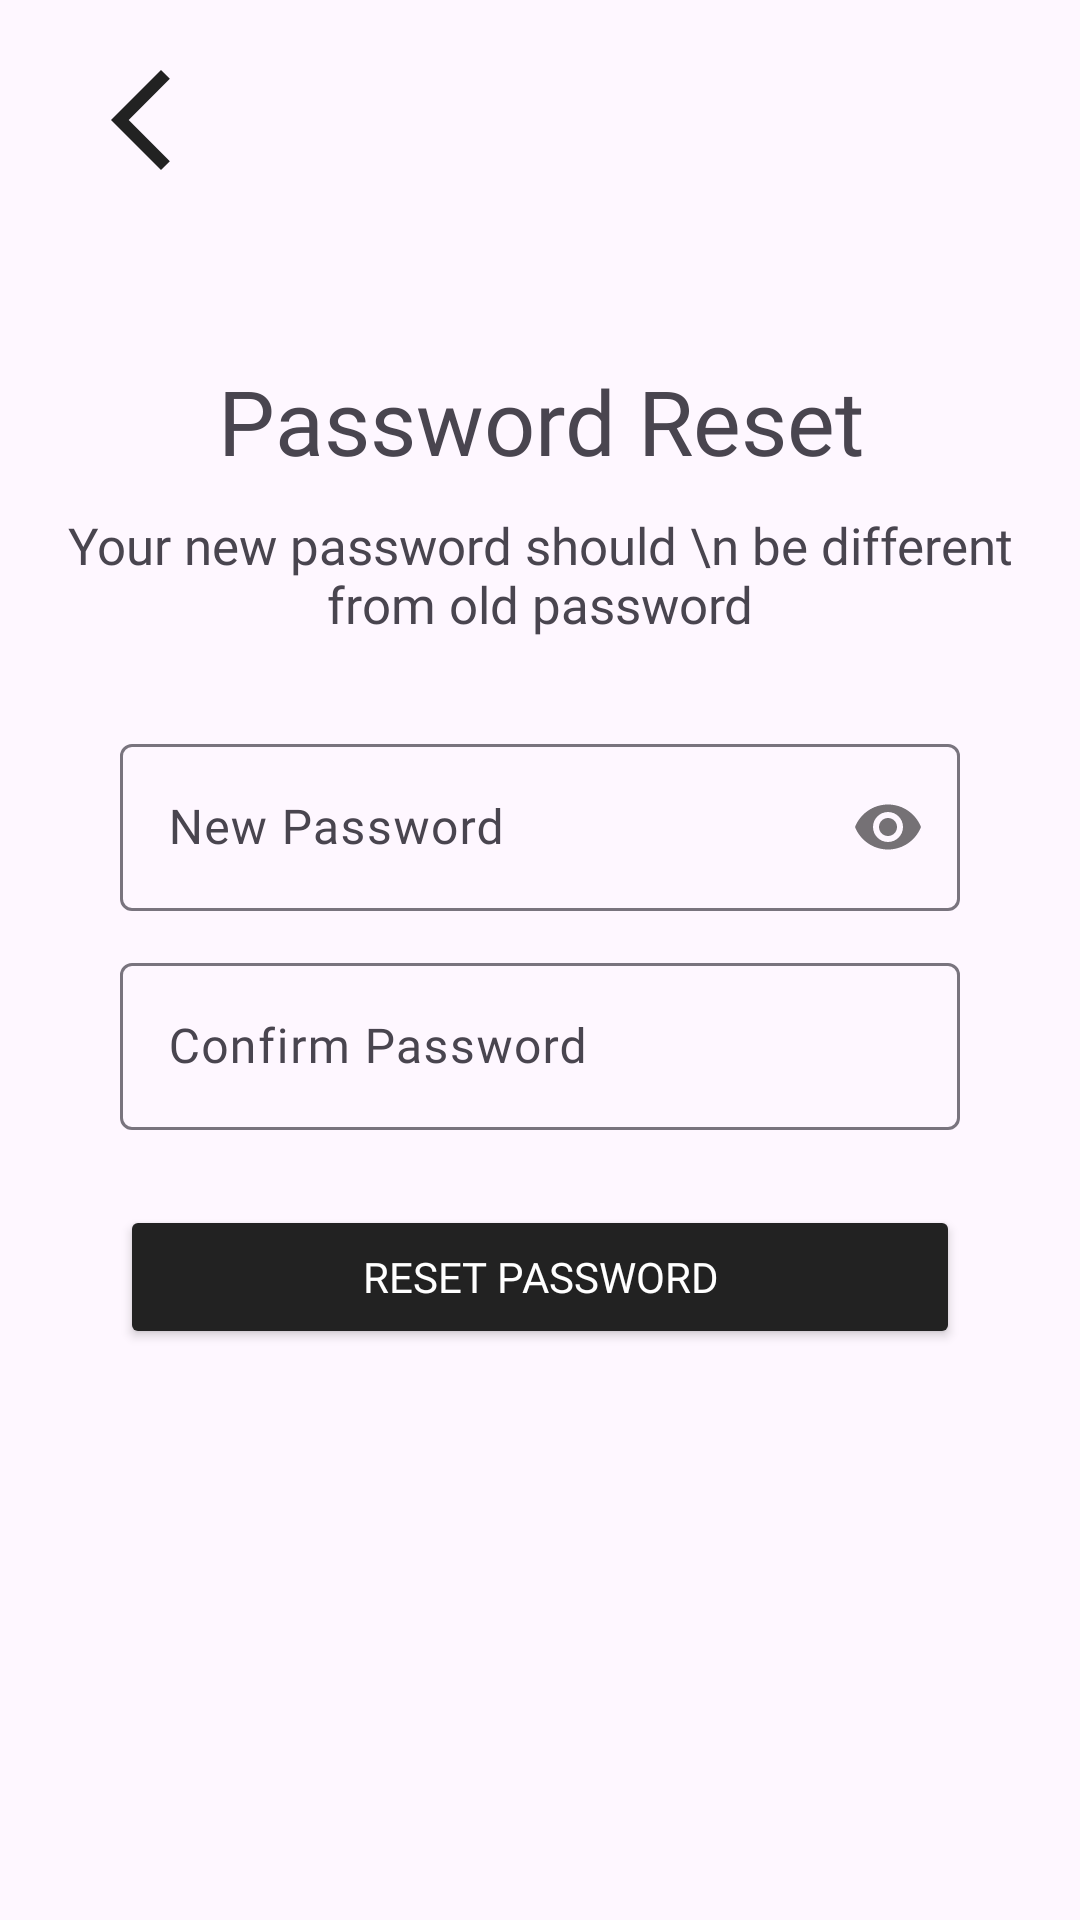

Here is an Android app screen rendered from its layout file. Give the layout XML and the strings, colors and styles it references.
<!-- AndroidManifest.xml: application theme Theme.MoneyMateApp -->
<!-- res/layout/activity_new_password.xml -->
<ScrollView
    xmlns:android="http://schemas.android.com/apk/res/android"
    xmlns:app="http://schemas.android.com/apk/res-auto"
    xmlns:tools="http://schemas.android.com/tools"
    android:layout_width="match_parent"
    android:layout_height="match_parent"
    android:fillViewport="true"
    android:orientation="vertical">

    <LinearLayout
        android:id="@+id/main"
        android:layout_width="match_parent"
        android:layout_height="wrap_content"
        android:orientation="vertical"
        android:padding="20dp"
        android:paddingBottom="20dp"
        android:gravity="center_horizontal"
        tools:context=".auth.NewPassword">

        <ImageView
            android:id="@+id/backBtn"
            android:layout_width="40dp"
            android:layout_height="40dp"
            android:src="@drawable/arrow_left"
            android:layout_gravity="start"
            android:clickable="true"
            android:focusable="true"
            android:layout_marginLeft="7dp"
            android:background="?android:attr/selectableItemBackground" />

        <TextView
            android:id="@+id/title"
            android:layout_width="wrap_content"
            android:layout_height="wrap_content"
            android:layout_marginTop="60dp"
            android:layout_marginBottom="10dp"
            android:fontFamily="@font/poppins"
            android:gravity="center"
            android:text="Password Reset"
            android:textAlignment="center"
            android:textSize="30sp" />

        <TextView
            android:id="@+id/slogan"
            android:layout_width="wrap_content"
            android:layout_height="wrap_content"
            android:fontFamily="@font/poppins"
            android:gravity="center"
            android:text="Your new password should \n be different from old password"
            android:textAlignment="center"
            android:textSize="17sp" />

        <LinearLayout
            android:layout_width="match_parent"
            android:layout_height="wrap_content"
            android:layout_marginTop="20dp"
            android:layout_marginBottom="20dp"
            android:orientation="vertical">

            <com.google.android.material.textfield.TextInputLayout
                android:id="@+id/newPassword"
                android:layout_width="match_parent"
                android:layout_height="wrap_content"
                android:hint="New Password"
                android:layout_marginTop="10dp"
                android:layout_marginBottom="12dp"
                android:layout_marginHorizontal="20dp"
                app:passwordToggleEnabled="true"
                style="@style/Widget.Material3.TextInputLayout.OutlinedBox">

                <com.google.android.material.textfield.TextInputEditText
                    android:layout_width="match_parent"
                    android:layout_height="wrap_content"
                    android:fontFamily="@font/roboto"
                    android:inputType="textPassword" />
            </com.google.android.material.textfield.TextInputLayout>

            <com.google.android.material.textfield.TextInputLayout
                android:id="@+id/confirmPassword"
                android:layout_width="match_parent"
                android:layout_height="wrap_content"
                android:hint="Confirm Password"
                android:layout_marginHorizontal="20dp"
                android:layout_marginBottom="20dp"
                style="@style/Widget.Material3.TextInputLayout.OutlinedBox">

                <com.google.android.material.textfield.TextInputEditText
                    android:layout_width="match_parent"
                    android:layout_height="wrap_content"
                    android:fontFamily="@font/roboto"
                    android:inputType="textPassword" />
            </com.google.android.material.textfield.TextInputLayout>

            <Button
                android:id="@+id/resetBtn"
                android:layout_width="match_parent"
                android:layout_height="wrap_content"
                android:layout_marginHorizontal="20dp"
                android:layout_marginTop="5dp"
                android:layout_marginBottom="5dp"
                android:backgroundTint="@color/eerie_black"
                android:fontFamily="@font/inter_medium"
                android:padding="13dp"
                android:text="Reset Password"
                android:textColor="@color/white" />
        </LinearLayout>
    </LinearLayout>
</ScrollView>
<!-- resources referenced by this layout -->
<resources>
  <color name="eerie_black">#222222</color>
  <color name="white">#FFFFFF</color>
  <!-- drawable arrow_left (drawable) -->
  <vector xmlns:android="http://schemas.android.com/apk/res/android" android:height="24dp" android:tint="#222222" android:viewportHeight="24" android:viewportWidth="24" android:width="24dp">
        
      <path android:fillColor="@android:color/white" android:pathData="M17.77,3.77l-1.77,-1.77l-10,10l10,10l1.77,-1.77l-8.23,-8.23z"/>
      
  </vector>
  <style name="Theme.MoneyMateApp" parent="Base.Theme.MoneyMateApp" />
  <style name="Base.Theme.MoneyMateApp" parent="Theme.Material3.DayNight.NoActionBar">
          
          
          <item name="floatingActionButtonStyle">@style/FloatingActionButtonStyle</item>
      </style>
  <style name="FloatingActionButtonStyle" parent="Widget.Design.FloatingActionButton">
          <item name="shapeAppearanceOverlay">@style/FabShapeStyle</item>
      </style>
  <style name="FabShapeStyle" parent="ShapeAppearance.MaterialComponents.SmallComponent">
          <item name="cornerSize">50%</item>
      </style>
</resources>
